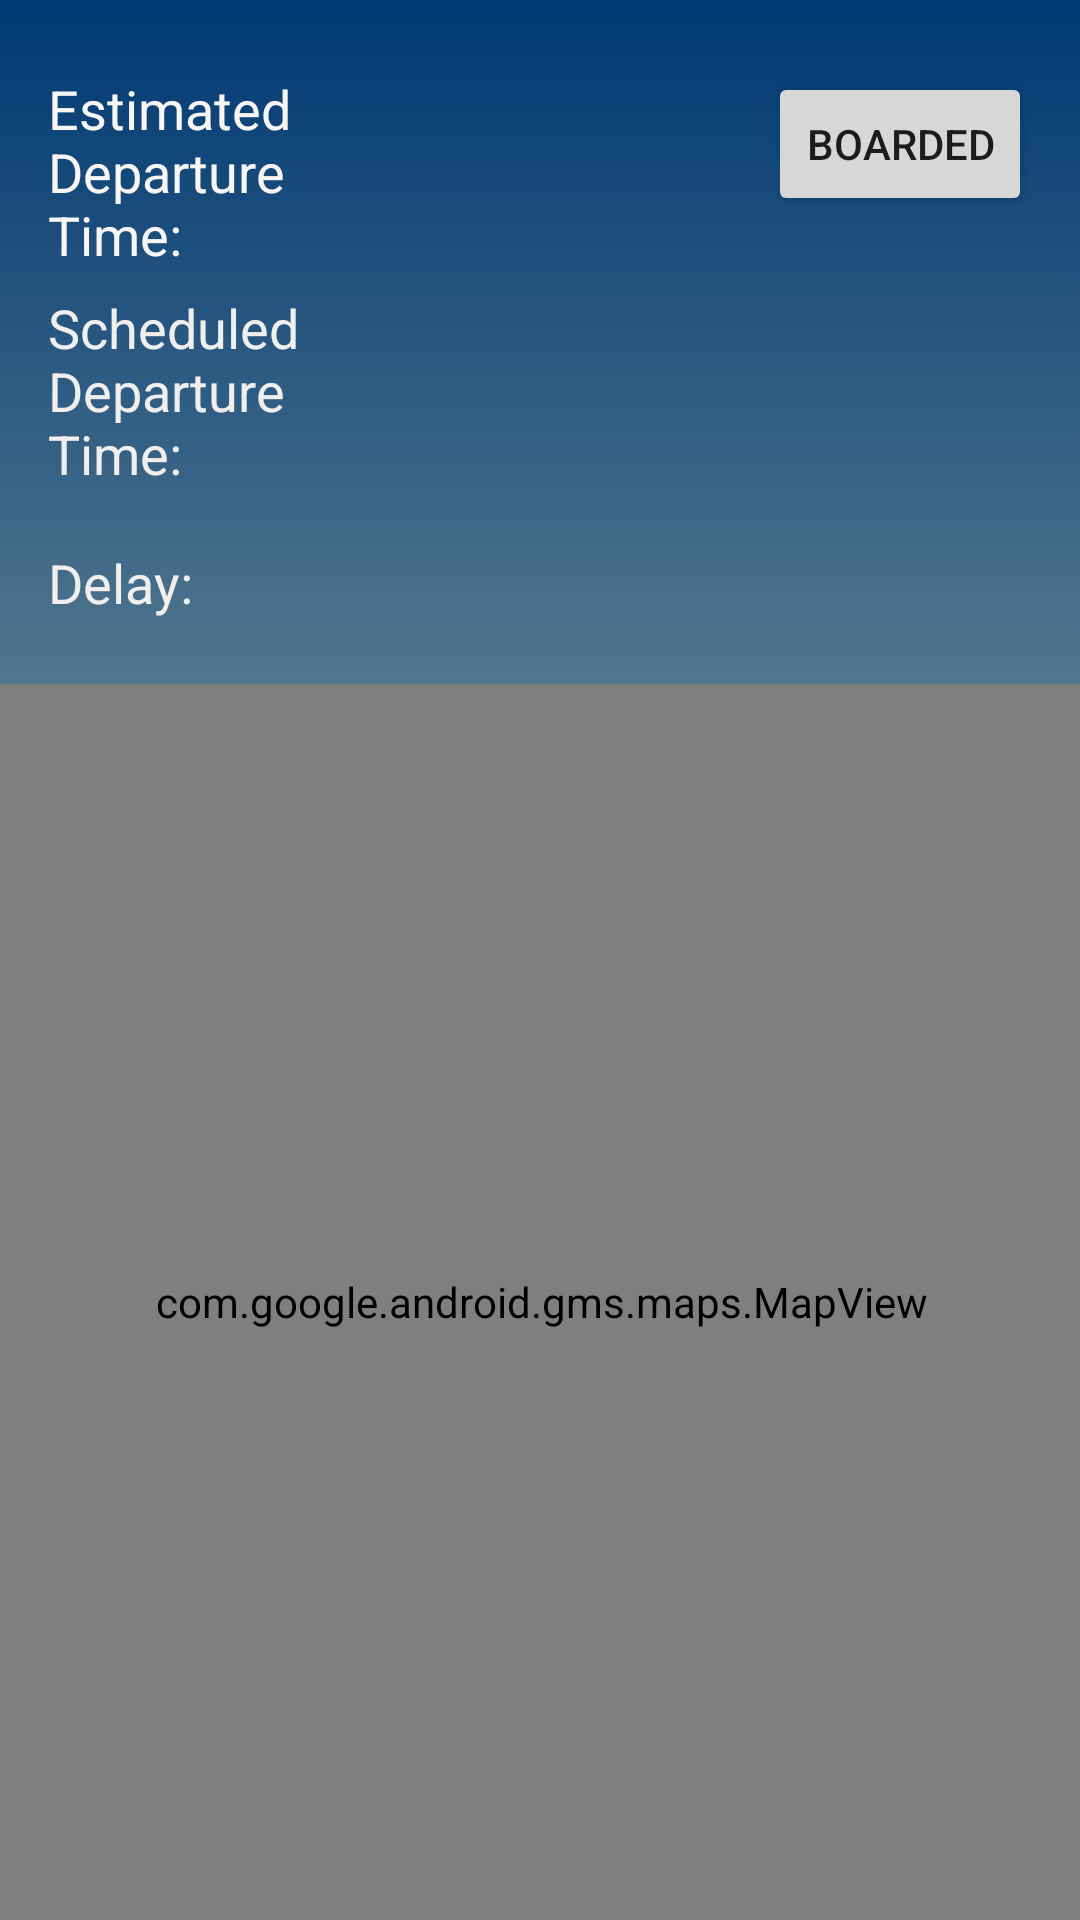

Layout XML and referenced resources for this Android screen:
<!-- AndroidManifest.xml: application theme AppTheme -->
<!-- res/layout/activity_at_airport.xml -->
<?xml version="1.0" encoding="utf-8"?>
<androidx.constraintlayout.widget.ConstraintLayout xmlns:android="http://schemas.android.com/apk/res/android"
    xmlns:app="http://schemas.android.com/apk/res-auto"
    xmlns:tools="http://schemas.android.com/tools"
    android:layout_width="match_parent"
    android:layout_height="match_parent"
    android:background="@layout/background"
    tools:context=".atAirport">

    <TextView
        android:id="@+id/gateView"
        android:layout_width="43dp"
        android:layout_height="28dp"
        android:layout_marginStart="12dp"
        android:layout_marginTop="20dp"
        android:textColor="#EED202"
        app:layout_constraintStart_toEndOf="@+id/gate"
        app:layout_constraintTop_toBottomOf="@+id/delayText" />

    <TextView
        android:id="@+id/gate"
        android:layout_width="61dp"
        android:layout_height="34dp"
        android:layout_marginStart="16dp"
        android:layout_marginTop="16dp"
        android:text="Gate"
        android:textColor="#FFFFFF"
        android:textSize="20dp"
        app:layout_constraintStart_toStartOf="parent"
        app:layout_constraintTop_toBottomOf="@+id/delayText" />

    <com.google.android.gms.maps.MapView
        android:id="@+id/mapView"
        android:layout_width="411dp"
        android:layout_height="412dp"
        android:layout_marginTop="8dp"
        app:layout_constraintBottom_toBottomOf="parent"
        app:layout_constraintEnd_toEndOf="parent"
        app:layout_constraintStart_toStartOf="parent"
        app:layout_constraintTop_toTopOf="parent"
        app:layout_constraintVertical_bias="1.0" />

    <TextView
        android:id="@+id/EDT"
        android:layout_width="103dp"
        android:layout_height="73dp"
        android:layout_marginStart="16dp"
        android:layout_marginTop="24dp"
        android:text="Estimated Departure Time:"
        android:textColor="#F8F5F5"
        android:textSize="18sp"
        app:layout_constraintStart_toStartOf="parent"
        app:layout_constraintTop_toTopOf="parent" />

    <TextView
        android:id="@+id/SDT"
        android:layout_width="151dp"
        android:layout_height="67dp"
        android:layout_marginTop="12dp"
        android:layout_marginEnd="128dp"
        android:textSize="24sp"
        app:layout_constraintEnd_toEndOf="parent"
        app:layout_constraintTop_toBottomOf="@+id/EDTText" />

    <TextView
        android:id="@+id/EDTText"
        android:layout_width="151dp"
        android:layout_height="67dp"
        android:layout_marginTop="24dp"
        android:layout_marginEnd="128dp"
        android:textSize="24sp"
        app:layout_constraintEnd_toEndOf="parent"
        app:layout_constraintTop_toTopOf="parent" />

    <TextView
        android:id="@+id/delay"
        android:layout_width="198dp"
        android:layout_height="34dp"
        android:layout_marginStart="16dp"
        android:layout_marginTop="12dp"
        android:textSize="24sp"
        app:layout_constraintStart_toEndOf="@+id/delayText"
        app:layout_constraintTop_toBottomOf="@+id/SDT" />

    <TextView
        android:id="@+id/SDTText"
        android:layout_width="103dp"
        android:layout_height="73dp"
        android:layout_marginStart="16dp"
        android:text="Scheduled Departure Time:"
        android:textColor="#F1EEEE"
        android:textSize="18sp"
        app:layout_constraintStart_toStartOf="parent"
        app:layout_constraintTop_toBottomOf="@+id/EDT" />

    <TextView
        android:id="@+id/delayText"
        android:layout_width="95dp"
        android:layout_height="28dp"
        android:layout_marginStart="16dp"
        android:layout_marginTop="12dp"
        android:text="Delay:"
        android:textColor="#F1EEEE"
        android:textSize="18sp"
        app:layout_constraintStart_toStartOf="parent"
        app:layout_constraintTop_toBottomOf="@+id/SDTText" />

    <Button
        android:id="@+id/boardedBtn"
        android:layout_width="wrap_content"
        android:layout_height="wrap_content"
        android:layout_marginTop="24dp"
        android:layout_marginEnd="16dp"
        android:text="Boarded"
        app:layout_constraintEnd_toEndOf="parent"
        app:layout_constraintTop_toTopOf="parent" />

</androidx.constraintlayout.widget.ConstraintLayout>
<!-- res/layout/background.xml (included above) -->
<?xml version="1.0" encoding="utf-8"?>
<selector xmlns:android="http://schemas.android.com/apk/res/android">
    <item>
        <shape>
            <gradient
                android:angle="90"
                android:endColor="#003973"
                android:startColor="#e5e5be"
                android:type="linear" />
        </shape>
    </item>
</selector>
<!-- resources referenced by this layout -->
<resources>
  <style name="AppTheme" parent="Theme.AppCompat.Light.NoActionBar">
          
          <item name="colorPrimary">@color/colorPrimary</item>
          <item name="colorPrimaryDark">@color/colorPrimaryDark</item>
          <item name="colorAccent">@color/colorAccent</item>
      </style>
  <color name="colorPrimary">#003973</color>
  <color name="colorPrimaryDark">#003973</color>
  <color name="colorAccent">#003973</color>
</resources>
